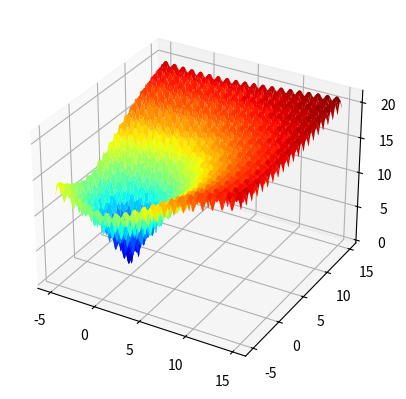

This figure's Python source:
# ackley multimodal function
from numpy import arange
from numpy import exp
from numpy import sqrt
from numpy import cos
from numpy import e
from numpy import pi
from numpy import meshgrid
from matplotlib import pyplot
from mpl_toolkits.mplot3d import Axes3D

# objective function
def objective(x, y):
	return -20.0 * exp(-0.2 * sqrt(0.5 * (x**2 + y**2))) - exp(0.5 * (cos(2 * pi * x) + cos(2 * pi * y))) + e + 20

# define range for input
r_min, r_max = -5.0, 15.0
# sample input range uniformly at 0.1 increments
xaxis = arange(r_min, r_max, 0.1)
yaxis = arange(r_min, r_max, 0.1)
# create a mesh from the axis
x, y = meshgrid(xaxis, yaxis)
# compute targets
results = objective(x, y)
# create a surface plot with the jet color scheme
figure = pyplot.figure()
axis = figure.add_subplot(projection='3d')
axis.plot_surface(x, y, results, cmap='jet')
# show the plot
pyplot.show()


# evolution strategy (mu, lambda) of the ackley objective function
from numpy import asarray
from numpy import exp
from numpy import sqrt
from numpy import cos
from numpy import e
from numpy import pi
from numpy import argsort
from numpy.random import randn
from numpy.random import rand
from numpy.random import seed

# objective function
def objective(v):
	x, y = v
	return -20.0 * exp(-0.2 * sqrt(0.5 * (x**2 + y**2))) - exp(0.5 * (cos(2 * pi * x) + cos(2 * pi * y))) + e + 20

# check if a point is within the bounds of the search
def in_bounds(point, bounds):
	# enumerate all dimensions of the point
	for d in range(len(bounds)):
		# check if out of bounds for this dimension
		if point[d] < bounds[d, 0] or point[d] > bounds[d, 1]:
			return False
	return True

# evolution strategy (mu, lambda) algorithm
def es_comma(objective, bounds, n_iter, step_size, mu, lam):
	best, best_eval = None, 1e+10
	# calculate the number of children per parent
	n_children = int(lam / mu)
	# initial population
	population = list()
	for _ in range(lam):
		candidate = None
		while candidate is None or not in_bounds(candidate, bounds):
			candidate = bounds[:, 0] + rand(len(bounds)) * (bounds[:, 1] - bounds[:, 0])
		population.append(candidate)
	# perform the search
	for epoch in range(n_iter):
		# evaluate fitness for the population
		scores = [objective(c) for c in population]
		# rank scores in ascending order
		ranks = argsort(argsort(scores))
		# select the indexes for the top mu ranked solutions
		selected = [i for i,_ in enumerate(ranks) if ranks[i] < mu]
		# create children from parents
		children = list()
		for i in selected:
			# check if this parent is the best solution ever seen
			if scores[i] < best_eval:
				best, best_eval = population[i], scores[i]
				print('%d, Best: f(%s) = %.5f' % (epoch, best, best_eval))
			# create children for parent
			for _ in range(n_children):
				child = None
				while child is None or not in_bounds(child, bounds):
					child = population[i] + randn(len(bounds)) * step_size
				children.append(child)
		# replace population with children
		population = children
	return [best, best_eval]


# seed the pseudorandom number generator
seed(1)
# define range for input
bounds = asarray([[-15.0, 5.0], [-15.0, 5.0]])
# define the total iterations
n_iter = 5000
# define the maximum step size
step_size = 0.15
# number of parents selected
mu = 20
# the number of children generated by parents
lam = 100
# perform the evolution strategy (mu, lambda) search
best, score = es_comma(objective, bounds, n_iter, step_size, mu, lam)
print('Done!')
print('f(%s) = %f' % (best, score))


# evolution strategy (mu + lambda) of the ackley objective function
from numpy import asarray
from numpy import exp
from numpy import sqrt
from numpy import cos
from numpy import e
from numpy import pi
from numpy import argsort
from numpy.random import randn
from numpy.random import rand
from numpy.random import seed

# objective function
def objective(v):
	x, y = v
	return -20.0 * exp(-0.2 * sqrt(0.5 * (x**2 + y**2))) - exp(0.5 * (cos(2 * pi * x) + cos(2 * pi * y))) + e + 20

# check if a point is within the bounds of the search
def in_bounds(point, bounds):
	# enumerate all dimensions of the point
	for d in range(len(bounds)):
		# check if out of bounds for this dimension
		if point[d] < bounds[d, 0] or point[d] > bounds[d, 1]:
			return False
	return True

# evolution strategy (mu + lambda) algorithm
def es_plus(objective, bounds, n_iter, step_size, mu, lam):
	best, best_eval = None, 1e+10
	# calculate the number of children per parent
	n_children = int(lam / mu)
	# initial population
	population = list()
	for _ in range(lam):
		candidate = None
		while candidate is None or not in_bounds(candidate, bounds):
			candidate = bounds[:, 0] + rand(len(bounds)) * (bounds[:, 1] - bounds[:, 0])
		population.append(candidate)
	# perform the search
	for epoch in range(n_iter):
		# evaluate fitness for the population
		scores = [objective(c) for c in population]
		# rank scores in ascending order
		ranks = argsort(argsort(scores))
		# select the indexes for the top mu ranked solutions
		selected = [i for i,_ in enumerate(ranks) if ranks[i] < mu]
		# create children from parents
		children = list()
		for i in selected:
			# check if this parent is the best solution ever seen
			if scores[i] < best_eval:
				best, best_eval = population[i], scores[i]
				print('%d, Best: f(%s) = %.5f' % (epoch, best, best_eval))
			# keep the parent
			children.append(population[i])
			# create children for parent
			for _ in range(n_children):
				child = None
				while child is None or not in_bounds(child, bounds):
					child = population[i] + randn(len(bounds)) * step_size
				children.append(child)
		# replace population with children
		population = children
	return [best, best_eval]

# seed the pseudorandom number generator
seed(1)
# define range for input
bounds = asarray([[-10.0, 5.0], [-10.0, 5.0]])
# define the total iterations
n_iter = 5000
# define the maximum step size
step_size = 0.15
# number of parents selected
mu = 20
# the number of children generated by parents
lam = 100
# perform the evolution strategy (mu + lambda) search
best, score = es_plus(objective, bounds, n_iter, step_size, mu, lam)
print('Done!')
print('f(%s) = %f' % (best, score))
